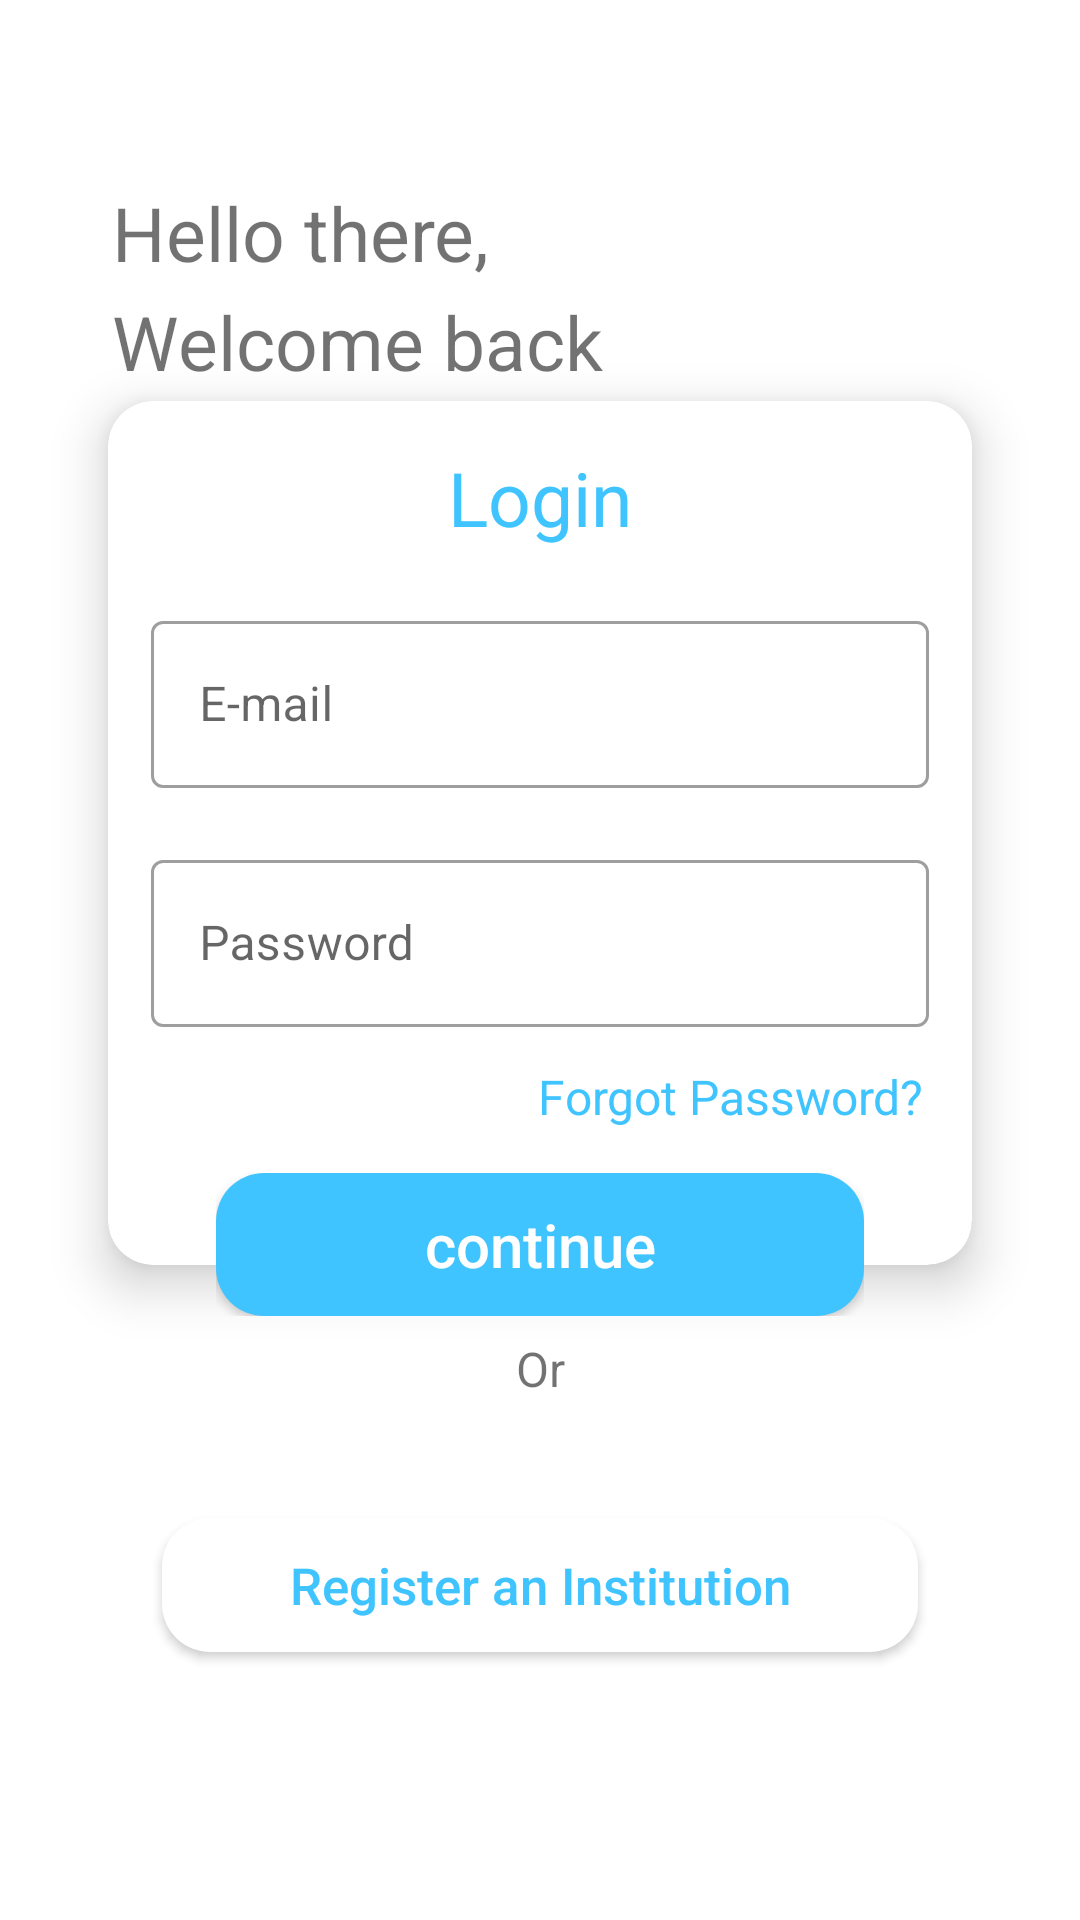

This screen was rendered from an Android layout file. Write that file and the resources it references.
<!-- AndroidManifest.xml: activity theme Theme.AttendMe -->
<!-- res/layout/activity_login.xml -->
<?xml version="1.0" encoding="utf-8"?>
<androidx.constraintlayout.widget.ConstraintLayout xmlns:android="http://schemas.android.com/apk/res/android"
    xmlns:app="http://schemas.android.com/apk/res-auto"
    xmlns:tools="http://schemas.android.com/tools"
    android:layout_width="match_parent"
    android:layout_height="match_parent"
    tools:context=".ui.LoginActivity">

    <TextView
        android:layout_width="wrap_content"
        android:layout_height="wrap_content"
        android:text="@string/hello_there"
        android:textColor="@color/grey"
        android:textSize="25sp"
        android:gravity="start"
        app:layout_constraintBottom_toBottomOf="parent"
        app:layout_constraintEnd_toEndOf="parent"
        app:layout_constraintHorizontal_bias="0.16"
        app:layout_constraintStart_toStartOf="parent"
        app:layout_constraintTop_toTopOf="parent"
        app:layout_constraintVertical_bias="0.1" />

    <TextView
        android:gravity="start"
        android:layout_width="wrap_content"
        android:layout_height="wrap_content"
        android:text="@string/welcome_back"
        android:textColor="@color/grey"
        android:textSize="25sp"
        app:layout_constraintBottom_toBottomOf="parent"
        app:layout_constraintEnd_toEndOf="parent"
        app:layout_constraintHorizontal_bias="0.19"
        app:layout_constraintStart_toStartOf="parent"
        app:layout_constraintTop_toTopOf="parent"
        app:layout_constraintVertical_bias="0.16" />

    <androidx.cardview.widget.CardView
        android:id="@+id/CardView"
        android:layout_width="0dp"
        android:layout_height="0dp"
        android:elevation="10dp"
        app:cardCornerRadius="15dp"
        app:cardElevation="10dp"
        app:cardPreventCornerOverlap="true"
        app:layout_constraintBottom_toBottomOf="parent"
        app:layout_constraintEnd_toEndOf="parent"
        app:layout_constraintHeight_percent="0.45"
        app:layout_constraintStart_toStartOf="parent"
        app:layout_constraintTop_toTopOf="parent"
        app:layout_constraintWidth_percent="0.8"
        app:layout_constraintVertical_bias="0.38">

        <androidx.constraintlayout.widget.ConstraintLayout
            android:layout_width="match_parent"
            android:layout_height="match_parent">

            <TextView
                android:layout_width="wrap_content"
                android:layout_height="wrap_content"
                android:gravity="center"
                android:text="@string/login"
                android:textColor="@color/light_blue_A200"
                android:textSize="25sp"
                app:layout_constraintBottom_toBottomOf="parent"
                app:layout_constraintEnd_toEndOf="parent"
                app:layout_constraintStart_toStartOf="parent"
                app:layout_constraintTop_toTopOf="parent"
                app:layout_constraintVertical_bias="0.060000002" />

            <com.google.android.material.textfield.TextInputLayout
                style="@style/Widget.MaterialComponents.TextInputLayout.OutlinedBox"
                android:layout_width="0dp"
                android:layout_height="wrap_content"
                app:layout_constraintBottom_toBottomOf="parent"
                app:layout_constraintEnd_toEndOf="parent"
                app:layout_constraintStart_toStartOf="parent"
                app:layout_constraintTop_toTopOf="parent"
                app:layout_constraintVertical_bias="0.3"
                app:layout_constraintWidth_percent="0.9">

                <com.google.android.material.textfield.TextInputEditText
                    android:id="@+id/login_email_tiet"
                    android:layout_width="match_parent"
                    android:layout_height="wrap_content"
                    android:hint="@string/e_mail"
                    android:inputType="textEmailAddress"
                    android:maxLines="1" />
            </com.google.android.material.textfield.TextInputLayout>

            <com.google.android.material.textfield.TextInputLayout
                style="@style/Widget.MaterialComponents.TextInputLayout.OutlinedBox"
                android:layout_width="0dp"
                android:layout_height="wrap_content"
                app:layout_constraintBottom_toBottomOf="parent"
                app:layout_constraintEnd_toEndOf="parent"
                app:layout_constraintStart_toStartOf="parent"
                app:layout_constraintTop_toTopOf="parent"
                app:layout_constraintVertical_bias="0.65"
                app:layout_constraintWidth_percent="0.9">

                <com.google.android.material.textfield.TextInputEditText
                    android:id="@+id/login_password_tiet"
                    android:layout_width="match_parent"
                    android:layout_height="wrap_content"
                    android:hint="@string/password"
                    android:inputType="textWebPassword"
                    android:maxLines="1" />
            </com.google.android.material.textfield.TextInputLayout>

            <TextView
                android:id="@+id/forgot_password_btn"
                android:layout_width="wrap_content"
                android:layout_height="wrap_content"
                android:clickable="true"
                android:focusable="true"
                android:text="@string/forgot_password"
                android:textColor="@color/light_blue_A200"
                android:textSize="16sp"
                app:layout_constraintBottom_toBottomOf="parent"
                app:layout_constraintEnd_toEndOf="parent"
                app:layout_constraintHorizontal_bias="0.9"
                app:layout_constraintStart_toStartOf="parent"
                app:layout_constraintTop_toTopOf="parent"
                app:layout_constraintVertical_bias="0.83" />
        </androidx.constraintlayout.widget.ConstraintLayout>
    </androidx.cardview.widget.CardView>

    <androidx.constraintlayout.widget.ConstraintLayout
        android:layout_width="0dp"
        android:layout_height="0dp"
        android:elevation="11dp"
        app:layout_constraintBottom_toBottomOf="parent"
        app:layout_constraintEnd_toEndOf="parent"
        app:layout_constraintHeight_percent="0.074"
        app:layout_constraintStart_toStartOf="parent"
        app:layout_constraintTop_toTopOf="parent"
        app:layout_constraintVertical_bias="0.66"
        app:layout_constraintWidth_percent="0.6">

        <androidx.appcompat.widget.AppCompatButton
            android:id="@+id/cont_btn_login"
            android:layout_width="0dp"
            android:layout_height="0dp"
            android:background="@drawable/login_screen_continue_bt"
            android:text="@string/continue_"
            android:textAllCaps="false"
            android:textColor="@color/white"
            android:textSize="20sp"
            app:layout_constraintBottom_toBottomOf="parent"
            app:layout_constraintEnd_toEndOf="parent"
            app:layout_constraintStart_toStartOf="parent"
            app:layout_constraintTop_toTopOf="parent" />

    </androidx.constraintlayout.widget.ConstraintLayout>

    <TextView
        android:layout_width="wrap_content"
        android:layout_height="wrap_content"
        android:text="@string/or"
        android:textColor="@color/grey"
        android:textSize="16sp"
        app:layout_constraintBottom_toBottomOf="parent"
        app:layout_constraintEnd_toEndOf="parent"
        app:layout_constraintStart_toStartOf="parent"
        app:layout_constraintTop_toTopOf="parent"
        app:layout_constraintVertical_bias="0.72" />

    <androidx.appcompat.widget.AppCompatButton
        android:id="@+id/reg_institution"
        android:layout_width="0dp"
        android:layout_height="0dp"
        android:background="@drawable/login_screen_options_bt"
        android:text="@string/register_an_institution"
        android:textAllCaps="false"
        android:textColor="@color/light_blue_A200"
        android:textSize="17sp"
        app:layout_constraintBottom_toBottomOf="parent"
        app:layout_constraintEnd_toEndOf="parent"
        app:layout_constraintHeight_percent="0.07"
        app:layout_constraintStart_toStartOf="parent"
        app:layout_constraintTop_toTopOf="parent"
        app:layout_constraintVertical_bias="0.85"
        app:layout_constraintWidth_percent="0.7" />
</androidx.constraintlayout.widget.ConstraintLayout>
<!-- resources referenced by this layout -->
<resources>
  <color name="grey">#950E0E0E</color>
  <color name="light_blue_A200">#FF40C4FF</color>
  <color name="white">#FFFFFFFF</color>
  <!-- drawable login_screen_continue_bt (drawable) -->
  <?xml version="1.0" encoding="utf-8"?>
  <ripple xmlns:android="http://schemas.android.com/apk/res/android"
      android:color="@color/light_blue_A400">
      <item android:id="@android:id/mask">
          <shape android:shape="rectangle">
              <solid android:color="@color/light_blue_A400" />
              <corners android:radius="16dp" />
          </shape>
      </item>
  
      <item android:id="@android:id/background">
          <shape android:shape="rectangle">
              <gradient
                  android:angle="90"
                  android:endColor="@color/light_blue_A200"
                  android:startColor="@color/light_blue_A200"
                  android:type="linear" />
              <corners android:radius="16dp" />
          </shape>
      </item>
  </ripple>
  <!-- drawable login_screen_options_bt (drawable) -->
  <?xml version="1.0" encoding="utf-8"?>
  <ripple xmlns:android="http://schemas.android.com/apk/res/android"
      android:color="@color/light_grey">
      <item android:id="@android:id/mask">
          <shape android:shape="rectangle">
              <solid android:color="@color/white" />
              <corners android:radius="16dp" />
          </shape>
      </item>
  
      <item android:id="@android:id/background">
          <shape android:shape="rectangle">
              <gradient
                  android:angle="90"
                  android:endColor="@color/white"
                  android:startColor="@color/white"
                  android:type="linear" />
              <corners android:radius="16dp" />
          </shape>
      </item>
  </ripple>
  <string name="continue_">continue</string>
  <string name="e_mail">E-mail</string>
  <string name="forgot_password">Forgot Password?</string>
  <string name="hello_there">Hello there,</string>
  <string name="login">Login</string>
  <string name="or">Or</string>
  <string name="password">Password</string>
  <string name="register_an_institution">Register an Institution</string>
  <string name="welcome_back">Welcome back</string>
  <style name="Theme.AttendMe" parent="Theme.MaterialComponents.Light.NoActionBar">
          
          <item name="colorPrimary">@color/light_blue_A200</item>
          <item name="colorPrimaryVariant">@color/light_blue_A200</item>
          <item name="colorOnPrimary">@color/white</item>
          
          <item name="colorSecondary">@color/light_blue_A200</item>
          <item name="colorSecondaryVariant">@color/light_blue_A200</item>
          <item name="colorOnSecondary">@color/black</item>
          
          <item name="android:statusBarColor" tools:targetApi="l">#9A9B9C</item>
          
          <item name="android:windowActivityTransitions">true</item>
          <item name="android:fragmentEnterTransition">@transition/login_to_register_institution
          </item>
          <item name="android:windowExitTransition">@transition/login_to_register_institution</item>
      </style>
  <color name="light_blue_A400">#FF00B0FF</color>
  <color name="light_grey">#CDCACA</color>
  <color name="black">#FF000000</color>
</resources>
